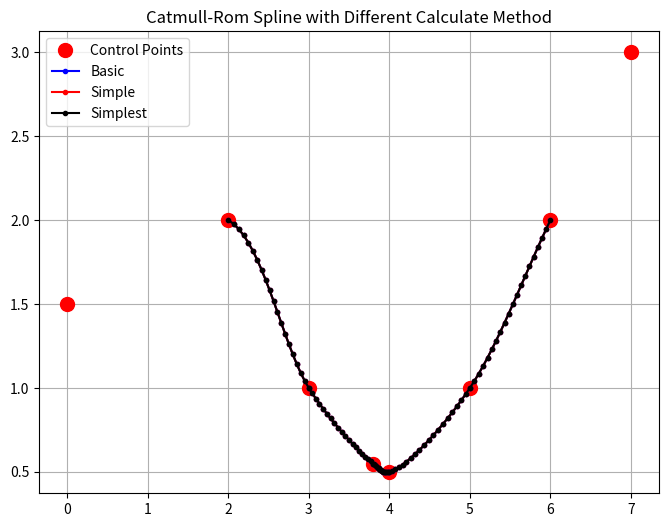
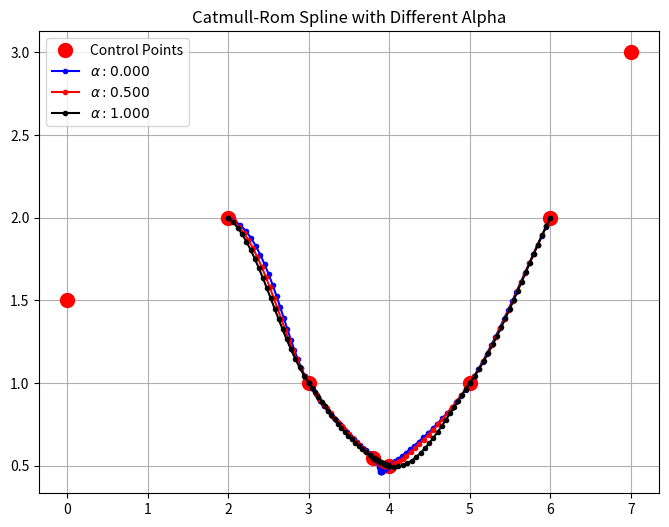

The matplotlib source for these figures, in order:
"""
Some Example about Catmull-Rom Spline

Ref:
[1] https://qroph.github.io/2018/07/30/smooth-paths-using-catmull-rom-splines.html
[2] https://en.wikipedia.org/wiki/Centripetal_Catmull%E2%80%93Rom_spline
[3] https://github.com/qroph/qroph.github.io/blob/master/assets/interactive/catmullrom.js
"""

from enum import Enum, auto
import numpy as np
import matplotlib.pyplot as plt


class CalculateMethod(Enum):
    Basic = auto()  # the basic method
    Simple = auto()  # the simple method
    Simplest = auto()  # the simplest method


class CatmullRomSpline:
    def __init__(self, tao=0.5, alpha=0.5, cal_method=CalculateMethod.Simple):
        self.tao = tao  # tao
        self.alpha = alpha  # alpha, 0: uniform, 0.5: centripetal, 1: chordal
        self.cal_method = cal_method  # calculate method

    def compute_points(self, ctrl_points: np.ndarray, num_points=20):
        """
        Compute the points in spline segment

        Args:
            ctrl_points (np.ndarray): control points, Nx2, [P0, P1, ..., Pn]
            num_points (int, optional): The number of points to include in the resulting curve segment. Defaults to 20.
        """
        # check ctrl points num
        ctrl_points_num = len(ctrl_points)
        if ctrl_points_num < 4:
            return None

        all_points = []
        if self.cal_method == CalculateMethod.Basic:
            for n in range(ctrl_points_num - 3):
                all_points.extend(self.__compute_single_points_basic(ctrl_points[n : n + 4, :], num_points=num_points))
        elif self.cal_method == CalculateMethod.Simple:
            for n in range(ctrl_points_num - 3):
                all_points.extend(self.__compute_single_points_simple(ctrl_points[n : n + 4, :], num_points=num_points))
        elif self.cal_method == CalculateMethod.Simplest:
            for n in range(ctrl_points_num - 3):
                all_points.extend(
                    self.__compute_single_points_simplest(ctrl_points[n : n + 4, :], num_points=num_points)
                )
        return np.array(all_points)

    def __compute_single_points_basic(self, ctrl_points: np.ndarray, num_points=20):
        """
        Compute the points in single spline segment, basic method, see Ref[2]

        Args:
            ctrl_points (np.ndarray): control points, [P0,P1,P2,P3]
            num_points (int, optional): The number of points to include in the resulting curve segment. Defaults to 20.
        """
        p0, p1, p2, p3 = ctrl_points[0], ctrl_points[1], ctrl_points[2], ctrl_points[3]
        t0 = 0.0
        t1 = self.__tj(t0, p0, p1)
        t2 = self.__tj(t1, p1, p2)
        t3 = self.__tj(t2, p2, p3)
        t = np.linspace(t1, t2, num_points).reshape(num_points, 1)
        A1 = (t1 - t) / (t1 - t0) * p0 + (t - t0) / (t1 - t0) * p1
        A2 = (t2 - t) / (t2 - t1) * p1 + (t - t1) / (t2 - t1) * p2
        A3 = (t3 - t) / (t3 - t2) * p2 + (t - t2) / (t3 - t2) * p3
        B1 = (t2 - t) / (t2 - t0) * A1 + (t - t0) / (t2 - t0) * A2
        B2 = (t3 - t) / (t3 - t1) * A2 + (t - t1) / (t3 - t1) * A3
        # NOTE: how to add tao, no document or reference, below is not correct
        # return (1 - self.tao) * (t2 - t) / (t2 - t1) * B1 + (1 - self.tao) * (t - t1) / (t2 - t1) * B2
        return (t2 - t) / (t2 - t1) * B1 + (t - t1) / (t2 - t1) * B2

    def __compute_single_points_simple(self, ctrl_points: np.ndarray, num_points=20):
        """
        Compute the points in single spline segment, simple method, see Ref[1], [3]

        Args:
            ctrl_points (np.ndarray): control points, [P0,P1,P2,P3]
            num_points (int, optional): The number of points to include in the resulting curve segment. Defaults to 20.
        """
        p0, p1, p2, p3 = ctrl_points[0], ctrl_points[1], ctrl_points[2], ctrl_points[3]
        t0 = 0.0
        t1 = self.__tj(t0, p0, p1)
        t2 = self.__tj(t1, p1, p2)
        t3 = self.__tj(t2, p2, p3)

        m1 = (1 - self.tao) * (t2 - t1) * ((p1 - p0) / (t1 - t0) - (p2 - p0) / (t2 - t0) + (p2 - p1) / (t2 - t1))
        m2 = (1 - self.tao) * (t2 - t1) * ((p2 - p1) / (t2 - t1) - (p3 - p1) / (t3 - t1) + (p3 - p2) / (t3 - t2))
        a = 2 * (p1 - p2) + m1 + m2
        b = -3 * (p1 - p2) - 2 * m1 - m2
        c = m1
        d = p1

        t = np.linspace(0, 1, num_points).reshape(num_points, 1)
        return a * t**3 + b * t**2 + c * t + d

    def __compute_single_points_simplest(self, ctrl_points: np.ndarray, num_points=20):
        """
        Compute the points in single spline segment, simplest method, see Ref[1]

        Args:
            ctrl_points (np.ndarray): control points, [P0,P1,P2,P3]
            num_points (int, optional): The number of points to include in the resulting curve segment. Defaults to 20.
        """
        p0, p1, p2, p3 = ctrl_points[0], ctrl_points[1], ctrl_points[2], ctrl_points[3]
        t01 = np.linalg.norm(p0 - p1) ** self.alpha
        t12 = np.linalg.norm(p1 - p2) ** self.alpha
        t23 = np.linalg.norm(p2 - p3) ** self.alpha

        m1 = (1 - self.tao) * (p2 - p1 + t12 * ((p1 - p0) / t01 - (p2 - p0) / (t01 + t12)))
        m2 = (1 - self.tao) * (p2 - p1 + t12 * ((p3 - p2) / t23 - (p3 - p1) / (t12 + t23)))
        a = 2 * (p1 - p2) + m1 + m2
        b = -3 * (p1 - p2) - 2 * m1 - m2
        c = m1
        d = p1

        t = np.linspace(0, 1, num_points).reshape(num_points, 1)
        return a * t**3 + b * t**2 + c * t + d

    def __tj(self, ti: float, pi: np.ndarray, pj: np.ndarray) -> float:
        """calculate tj"""
        return np.linalg.norm(pi - pj) ** self.alpha + ti


if __name__ == '__main__':
    # common config
    ctrl_points = np.array([[0, 1.5], [2, 2], [3, 1], [3.8, 0.55], [4, 0.5], [5, 1], [6, 2], [7, 3]])
    tao = 0
    # plot config
    colors = ['b', 'r', 'k', 'm']

    # calculate spline with different method
    methods = [CalculateMethod.Basic, CalculateMethod.Simple, CalculateMethod.Simplest]
    all_points = []
    for method in methods:
        # calculate catmull-rom spline points
        spline = CatmullRomSpline(tao=tao, alpha=0.5, cal_method=method)
        all_points.append(spline.compute_points(ctrl_points))

    # plot
    fig = plt.figure('Catmull-Rom Spline with Different Calculate Method', figsize=(8, 6))
    ax = fig.add_subplot(111)
    ax.plot(ctrl_points[:, 0], ctrl_points[:, 1], 'ro', markersize=10, label='Control Points')
    for n, (method, points) in enumerate(zip(methods, all_points)):
        ax.plot(points[:, 0], points[:, 1], f'.-{colors[n]}', label=method.name)
    ax.set_title('Catmull-Rom Spline with Different Calculate Method')
    ax.grid()
    ax.legend()

    # plot with different alpha
    alphas = [0, 0.5, 1.0]
    all_points = []
    for alpha in alphas:
        # calculate catmull-rom spline points
        spline = CatmullRomSpline(tao=tao, alpha=alpha, cal_method=CalculateMethod.Basic)
        all_points.append(spline.compute_points(ctrl_points))

    # plot
    fig = plt.figure('Catmull-Rom Spline with Different Alpha', figsize=(8, 6))
    ax = fig.add_subplot(111)
    ax.plot(ctrl_points[:, 0], ctrl_points[:, 1], 'ro', markersize=10, label='Control Points')
    for n, (alpha, points) in enumerate(zip(alphas, all_points)):
        ax.plot(points[:, 0], points[:, 1], f'.-{colors[n]}', label=rf'$\alpha: {alpha:0.3f}$')
    ax.set_title('Catmull-Rom Spline with Different Alpha')
    ax.grid()
    ax.legend()

    plt.show(block=True)
